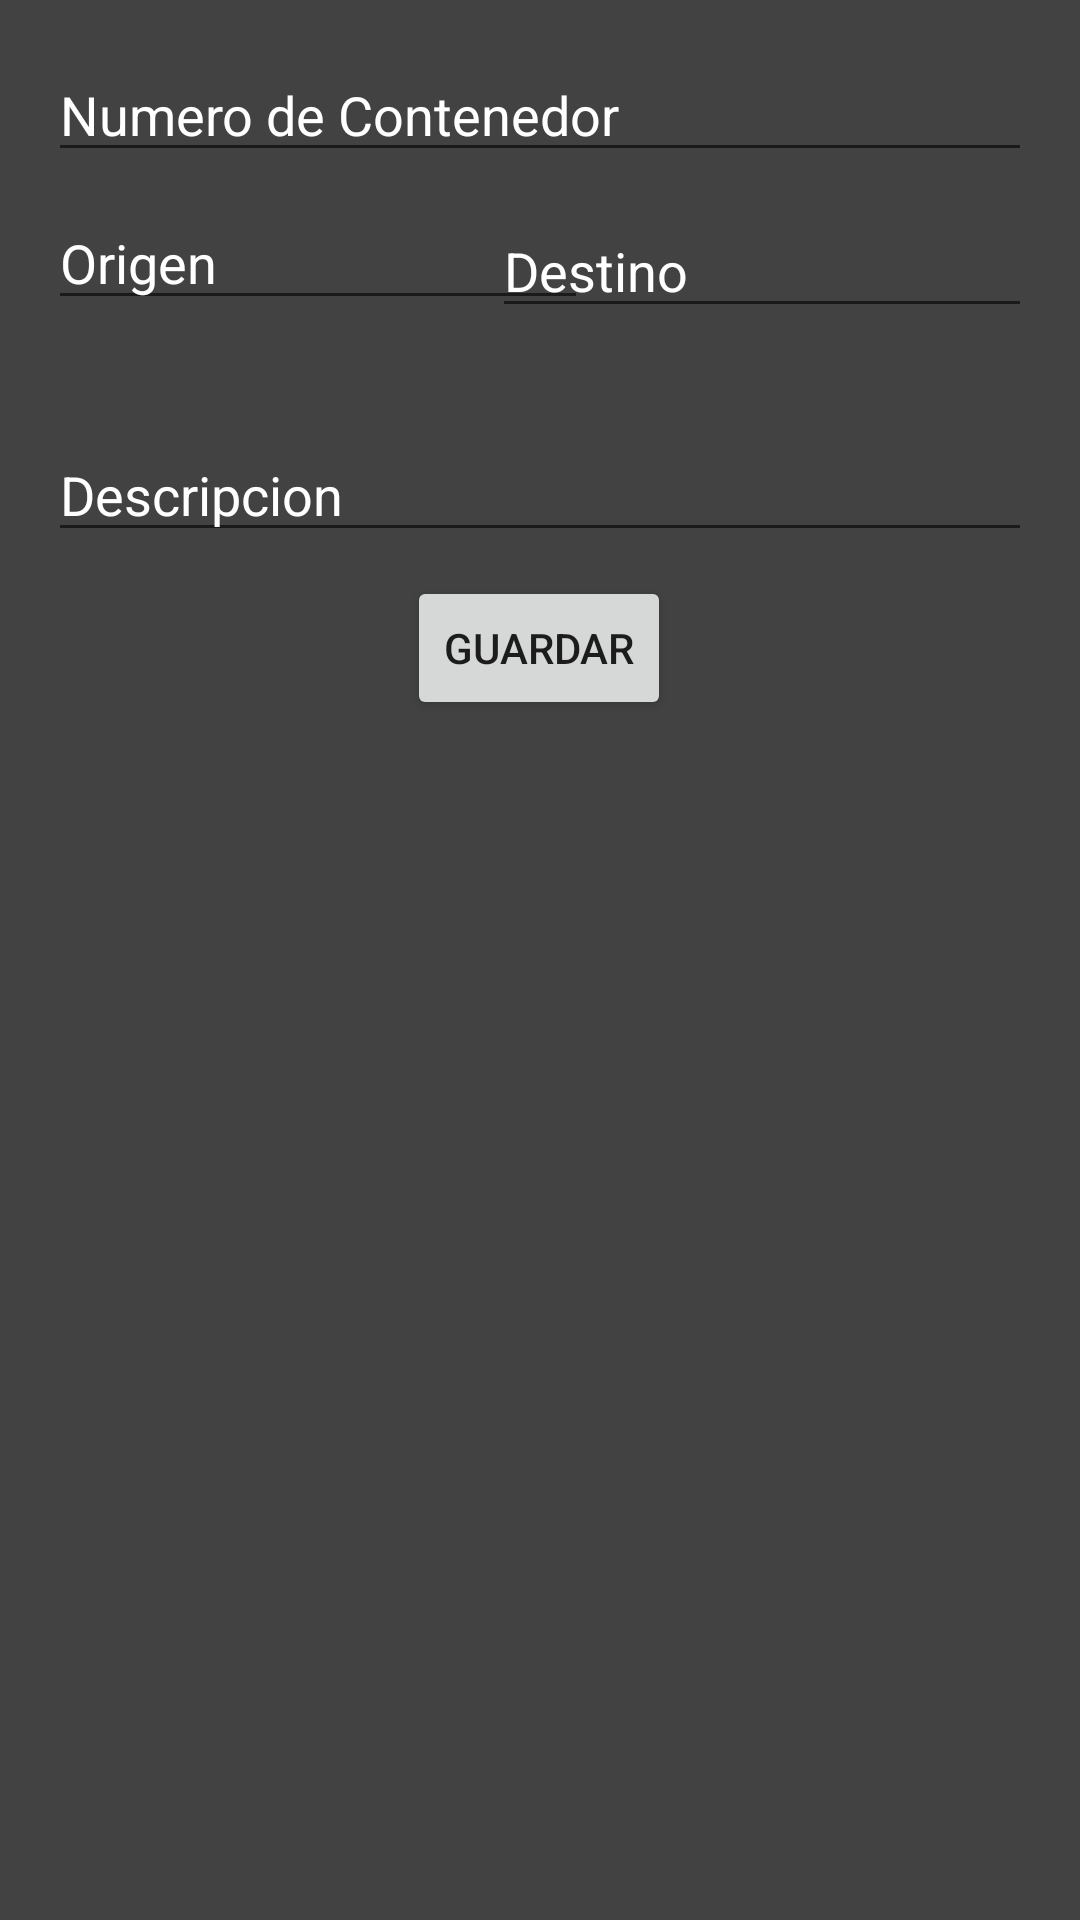

Layout XML and referenced resources for this Android screen:
<!-- AndroidManifest.xml: application theme Theme.ModuloP2 -->
<!-- res/layout/activity_nuevo_contenedor.xml -->
<?xml version="1.0" encoding="utf-8"?>
<androidx.constraintlayout.widget.ConstraintLayout xmlns:android="http://schemas.android.com/apk/res/android"
    xmlns:app="http://schemas.android.com/apk/res-auto"
    xmlns:tools="http://schemas.android.com/tools"
    android:layout_width="match_parent"
    android:layout_height="match_parent"
    android:background="#424242"
    tools:context=".activities.NuevoContenedorActivity">

    <EditText
        android:id="@+id/contenedor_new"
        android:layout_width="0dp"
        android:layout_height="wrap_content"
        android:layout_marginStart="16dp"
        android:layout_marginTop="16dp"
        android:layout_marginEnd="16dp"
        android:ems="10"
        android:hint="Numero de Contenedor"
        android:inputType="textPersonName"
        android:textColor="@color/white"
        android:textColorHint="@color/white"
        app:layout_constraintEnd_toEndOf="parent"
        app:layout_constraintStart_toStartOf="parent"
        app:layout_constraintTop_toTopOf="parent" />

    <EditText
        android:id="@+id/origen_new"
        android:layout_width="180dp"
        android:layout_height="wrap_content"
        android:layout_marginStart="16dp"
        android:layout_marginTop="8dp"
        android:ems="10"
        android:hint="Origen"
        android:inputType="textPersonName"
        android:textColor="@color/white"
        android:textColorHint="@color/white"
        app:layout_constraintEnd_toEndOf="parent"
        app:layout_constraintHorizontal_bias="0.0"
        app:layout_constraintStart_toStartOf="parent"
        app:layout_constraintTop_toBottomOf="@+id/contenedor_new" />

    <EditText
        android:id="@+id/descripcion_new"
        android:layout_width="0dp"
        android:layout_height="wrap_content"
        android:layout_marginStart="16dp"
        android:layout_marginTop="36dp"
        android:layout_marginEnd="16dp"
        android:ems="10"
        android:gravity="start|top"
        android:hint="Descripcion"
        android:inputType="textMultiLine"
        android:textColor="@color/white"
        android:textColorHint="@color/white"
        app:layout_constraintEnd_toEndOf="parent"
        app:layout_constraintHorizontal_bias="0.0"
        app:layout_constraintStart_toStartOf="parent"
        app:layout_constraintTop_toBottomOf="@+id/origen_new" />

    <EditText
        android:id="@+id/destino_new"
        android:layout_width="180dp"
        android:layout_height="wrap_content"
        android:layout_marginStart="8dp"
        android:layout_marginTop="68dp"
        android:layout_marginEnd="16dp"
        android:ems="10"
        android:hint="Destino"
        android:inputType="textPersonName"
        android:textColor="@color/white"
        android:textColorHint="@color/white"
        app:layout_constraintEnd_toEndOf="parent"
        app:layout_constraintHorizontal_bias="1.0"
        app:layout_constraintStart_toEndOf="@+id/origen_new"
        app:layout_constraintTop_toTopOf="parent" />

    <Button
        android:id="@+id/save_btn"
        style="@style/Widget.AppCompat.Button"
        android:layout_width="wrap_content"
        android:layout_height="wrap_content"
        android:layout_marginStart="16dp"
        android:layout_marginTop="8dp"
        android:layout_marginEnd="16dp"
        android:text="Guardar"
        app:layout_constraintEnd_toEndOf="parent"
        app:layout_constraintHorizontal_bias="0.498"
        app:layout_constraintStart_toStartOf="parent"
        app:layout_constraintTop_toBottomOf="@+id/descripcion_new" />
</androidx.constraintlayout.widget.ConstraintLayout>
<!-- resources referenced by this layout -->
<resources>
  <style name="Theme.ModuloP2" parent="Theme.MaterialComponents.DayNight.DarkActionBar">
          
          <item name="colorPrimary">@color/purple_500</item>
          <item name="colorPrimaryVariant">@color/purple_700</item>
          <item name="colorOnPrimary">@color/white</item>
          
          <item name="colorSecondary">@color/teal_200</item>
          <item name="colorSecondaryVariant">@color/teal_700</item>
          <item name="colorOnSecondary">@color/black</item>
          
          <item name="android:statusBarColor" tools:targetApi="l">?attr/colorPrimaryVariant</item>
          
      </style>
  <!-- not gathered from this repository: default colours our renderer supplied (Android Studio template values) -->
  <color name="purple_500">#FF6200EE</color>
  <color name="purple_700">#FF3700B3</color>
  <color name="teal_200">#FF03DAC5</color>
  <color name="teal_700">#FF018786</color>
  <color name="black">#FF000000</color>
  <color name="white">#FFFFFFFF</color>
</resources>
